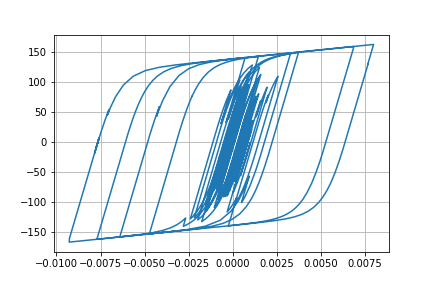

Source data for this figure (header and first rows):
Desplacment, Force
0.0, 0.0
6.895517763133579e-06, 0.6895
2.124501582834412e-05, 2.124
3.1953876672269125e-05, 3.195
3.25986524950729e-05, 3.259
2.392410481982004e-05, 2.392
1.2208331116934246e-05, 1.22
4.933449042052268e-06, 0.4928
5.478475859453002e-06, 0.5473
1.2017790706795331e-05, 1.201
1.954823805165222e-05, 1.954
2.3006906680071608e-05, 2.3
2.0298234064795833e-05, 2.029
1.409164735063742e-05, 1.408
1.0987504539081063e-05, 1.098
1.619658464903456e-05, 1.619
2.993529035294746e-05, 2.992
4.767634416613628e-05, 4.765
6.317754514410631e-05, 6.313
7.141817378341451e-05, 7.135
6.966801576357398e-05, 6.96
6.0083109589595056e-05, 6.002
4.80628035560434e-05, 4.8
3.866364973855896e-05, 3.86
3.309906080602512e-05, 3.303
2.9849519190615774e-05, 2.978
2.8217365219207617e-05, 2.815
2.7376303827399465e-05, 2.731
2.7419978224175125e-05, 2.736
2.8055007993973208e-05, 2.799
2.7691719039971786e-05, 2.763
2.5564527565430633e-05, 2.55
2.299998591446636e-05, 2.294
2.1011120411272647e-05, 2.095
1.808780209462517e-05, 1.802
1.1464703910423274e-05, 1.14
-2.5795731979199167e-06, -0.2645
-2.4462486880319804e-05, -2.453
-5.013453955239218e-05, -5.018
-7.345024425143102e-05, -7.345
-8.845347506732774e-05, -8.841
-9.37264103357052e-05, -9.366
-9.244201583827212e-05, -9.238
-8.908825260681718e-05, -8.902
-8.326843213131157e-05, -8.32
-7.427048299809191e-05, -7.421
-6.33977176341767e-05, -6.333
-5.506081784376276e-05, -5.5
-5.910974982812229e-05, -5.904
-7.97011874615587e-05, -7.958
-0.000112, -11.17
-0.0001449, -14.44
-0.0001675, -16.67
-0.0001763, -17.54
-0.000179, -17.8
-0.0001853, -18.42
-0.0001985, -19.72
-0.0002143, -21.27
-0.0002236, -22.18
-0.0002177, -21.59
... 2,941 more rows
